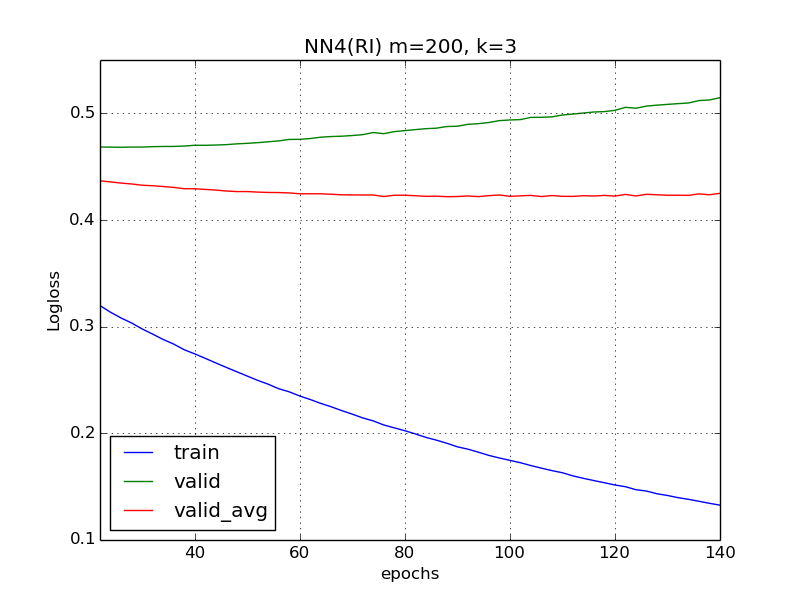

The table this chart was drawn from, first rows:
, epochs, nModels, seed, train, valid, valid_avg
0, 22, 1, 3819, 0.3318, 0.4739, 0.4739
1, 24, 1, 3819, 0.3286, 0.4765, 0.4765
2, 26, 1, 3819, 0.3202, 0.4718, 0.4718
3, 28, 1, 3819, 0.3174, 0.4759, 0.4759
4, 30, 1, 3819, 0.3105, 0.4724, 0.4724
5, 32, 1, 3819, 0.306, 0.4721, 0.4721
6, 34, 1, 3819, 0.3016, 0.4742, 0.4742
7, 36, 1, 3819, 0.2965, 0.4731, 0.4731
8, 38, 1, 3819, 0.293, 0.4741, 0.4741
9, 40, 1, 3819, 0.2886, 0.4753, 0.4753
10, 42, 1, 3819, 0.2841, 0.4767, 0.4767
11, 44, 1, 3819, 0.2798, 0.473, 0.473
12, 46, 1, 3819, 0.2763, 0.4741, 0.4741
13, 48, 1, 3819, 0.2723, 0.478, 0.478
14, 50, 1, 3819, 0.2666, 0.4747, 0.4747
15, 52, 1, 3819, 0.266, 0.4767, 0.4767
16, 54, 1, 3819, 0.26, 0.4743, 0.4743
17, 56, 1, 3819, 0.255, 0.4756, 0.4756
18, 58, 1, 3819, 0.2528, 0.4772, 0.4772
19, 60, 1, 3819, 0.2485, 0.479, 0.479
20, 62, 1, 3819, 0.2458, 0.4787, 0.4787
21, 64, 1, 3819, 0.2427, 0.4779, 0.4779
22, 66, 1, 3819, 0.239, 0.4795, 0.4795
23, 68, 1, 3819, 0.2388, 0.4827, 0.4827
24, 70, 1, 3819, 0.2322, 0.4822, 0.4822
25, 72, 1, 3819, 0.2292, 0.4817, 0.4817
26, 74, 1, 3819, 0.2253, 0.4842, 0.4842
27, 76, 1, 3819, 0.2215, 0.481, 0.481
28, 78, 1, 3819, 0.221, 0.4846, 0.4846
29, 80, 1, 3819, 0.2163, 0.4848, 0.4848
30, 82, 1, 3819, 0.2151, 0.4867, 0.4867
31, 84, 1, 3819, 0.2106, 0.4839, 0.4839
32, 86, 1, 3819, 0.2084, 0.488, 0.488
33, 88, 1, 3819, 0.2039, 0.4878, 0.4878
34, 90, 1, 3819, 0.2026, 0.4903, 0.4903
35, 92, 1, 3819, 0.1986, 0.4892, 0.4892
36, 94, 1, 3819, 0.1957, 0.4895, 0.4895
37, 96, 1, 3819, 0.1916, 0.4923, 0.4923
38, 98, 1, 3819, 0.1908, 0.4944, 0.4944
39, 100, 1, 3819, 0.1873, 0.4975, 0.4975
40, 102, 1, 3819, 0.1866, 0.4973, 0.4973
41, 104, 1, 3819, 0.1816, 0.4937, 0.4937
42, 106, 1, 3819, 0.1807, 0.4992, 0.4992
43, 108, 1, 3819, 0.1788, 0.5006, 0.5006
44, 110, 1, 3819, 0.175, 0.4982, 0.4982
45, 112, 1, 3819, 0.1724, 0.5066, 0.5066
46, 114, 1, 3819, 0.1698, 0.5008, 0.5008
47, 116, 1, 3819, 0.1683, 0.505, 0.505
48, 118, 1, 3819, 0.1649, 0.5043, 0.5043
49, 120, 1, 3819, 0.1657, 0.5048, 0.5048
50, 122, 1, 3819, 0.1658, 0.5095, 0.5095
51, 124, 1, 3819, 0.1592, 0.5027, 0.5027
52, 126, 1, 3819, 0.159, 0.5061, 0.5061
53, 128, 1, 3819, 0.1574, 0.5085, 0.5085
54, 130, 1, 3819, 0.1524, 0.5134, 0.5134
55, 132, 1, 3819, 0.15, 0.5136, 0.5136
56, 134, 1, 3819, 0.1499, 0.5101, 0.5101
57, 136, 1, 3819, 0.1488, 0.5101, 0.5101
58, 138, 1, 3819, 0.148, 0.5137, 0.5137
59, 140, 1, 3819, 0.1416, 0.5201, 0.5201
... 1,140 more rows
